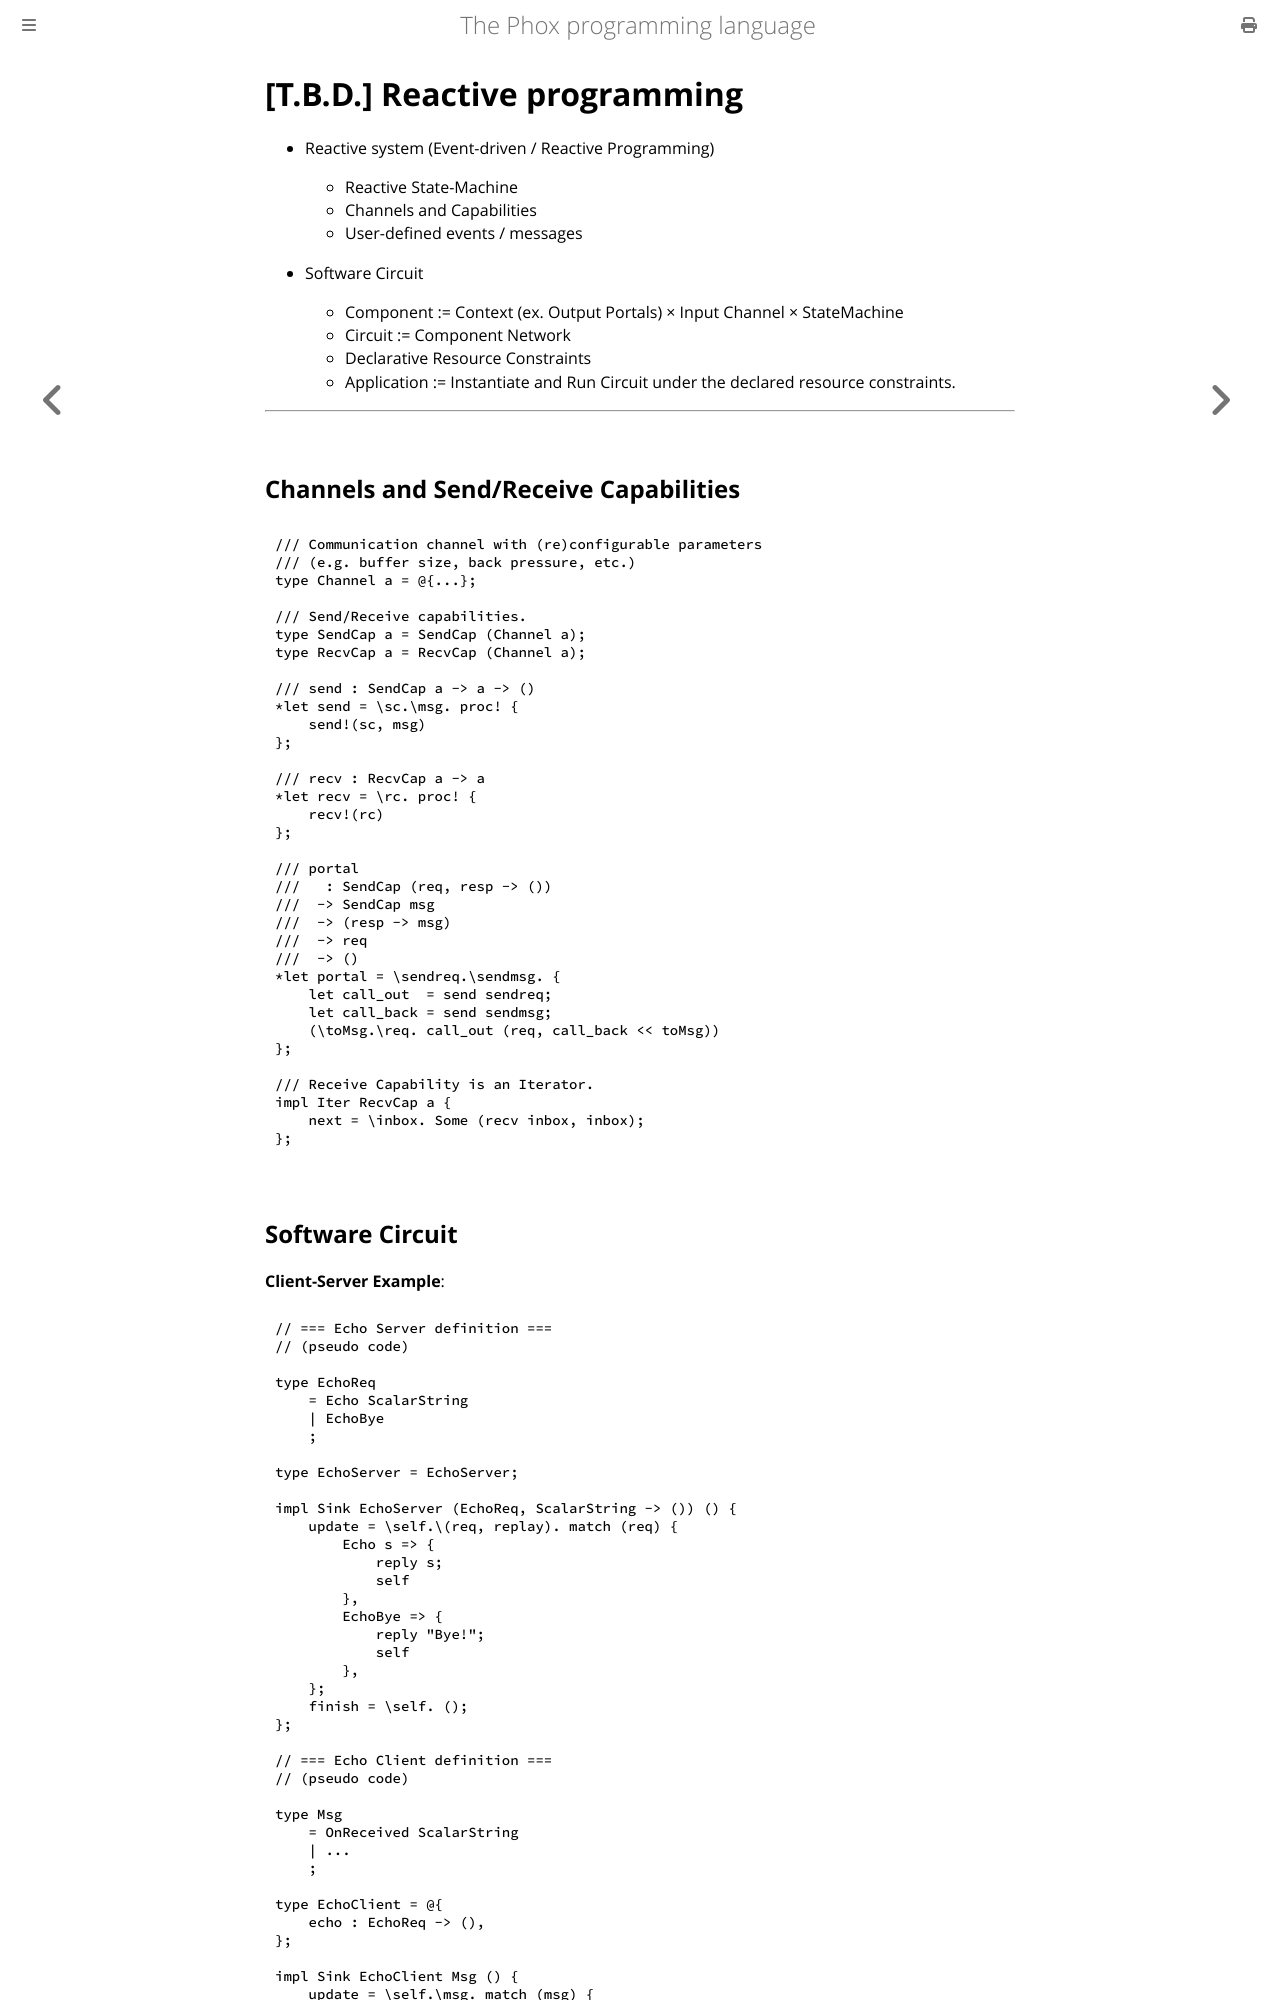

repository: mori0091/phox-book · page: reactive.html · generator: mdbook

# [T.B.D.] Reactive programming

- Reactive system (Event-driven / Reactive Programming)
  - Reactive State-Machine
  - Channels and Capabilities
  - User-defined events / messages

- Software Circuit
  - Component := Context (ex. Output Portals) × Input Channel × StateMachine
  - Circuit := Component Network
  - Declarative Resource Constraints
  - Application := Instantiate and Run Circuit under the declared resource constraints.

---

## Channels and Send/Receive Capabilities

```rust , ignore
/// Communication channel with (re)configurable parameters
/// (e.g. buffer size, back pressure, etc.)
type Channel a = @{...};

/// Send/Receive capabilities.
type SendCap a = SendCap (Channel a);
type RecvCap a = RecvCap (Channel a);

/// send : SendCap a -> a -> ()
*let send = \sc.\msg. proc! {
    send!(sc, msg)
};

/// recv : RecvCap a -> a
*let recv = \rc. proc! {
    recv!(rc)
};

/// portal
///   : SendCap (req, resp -> ())
///  -> SendCap msg
///  -> (resp -> msg)
///  -> req
///  -> ()
*let portal = \sendreq.\sendmsg. {
    let call_out  = send sendreq;
    let call_back = send sendmsg;
    (\toMsg.\req. call_out (req, call_back << toMsg))
};

/// Receive Capability is an Iterator.
impl Iter RecvCap a {
    next = \inbox. Some (recv inbox, inbox);
};
```
